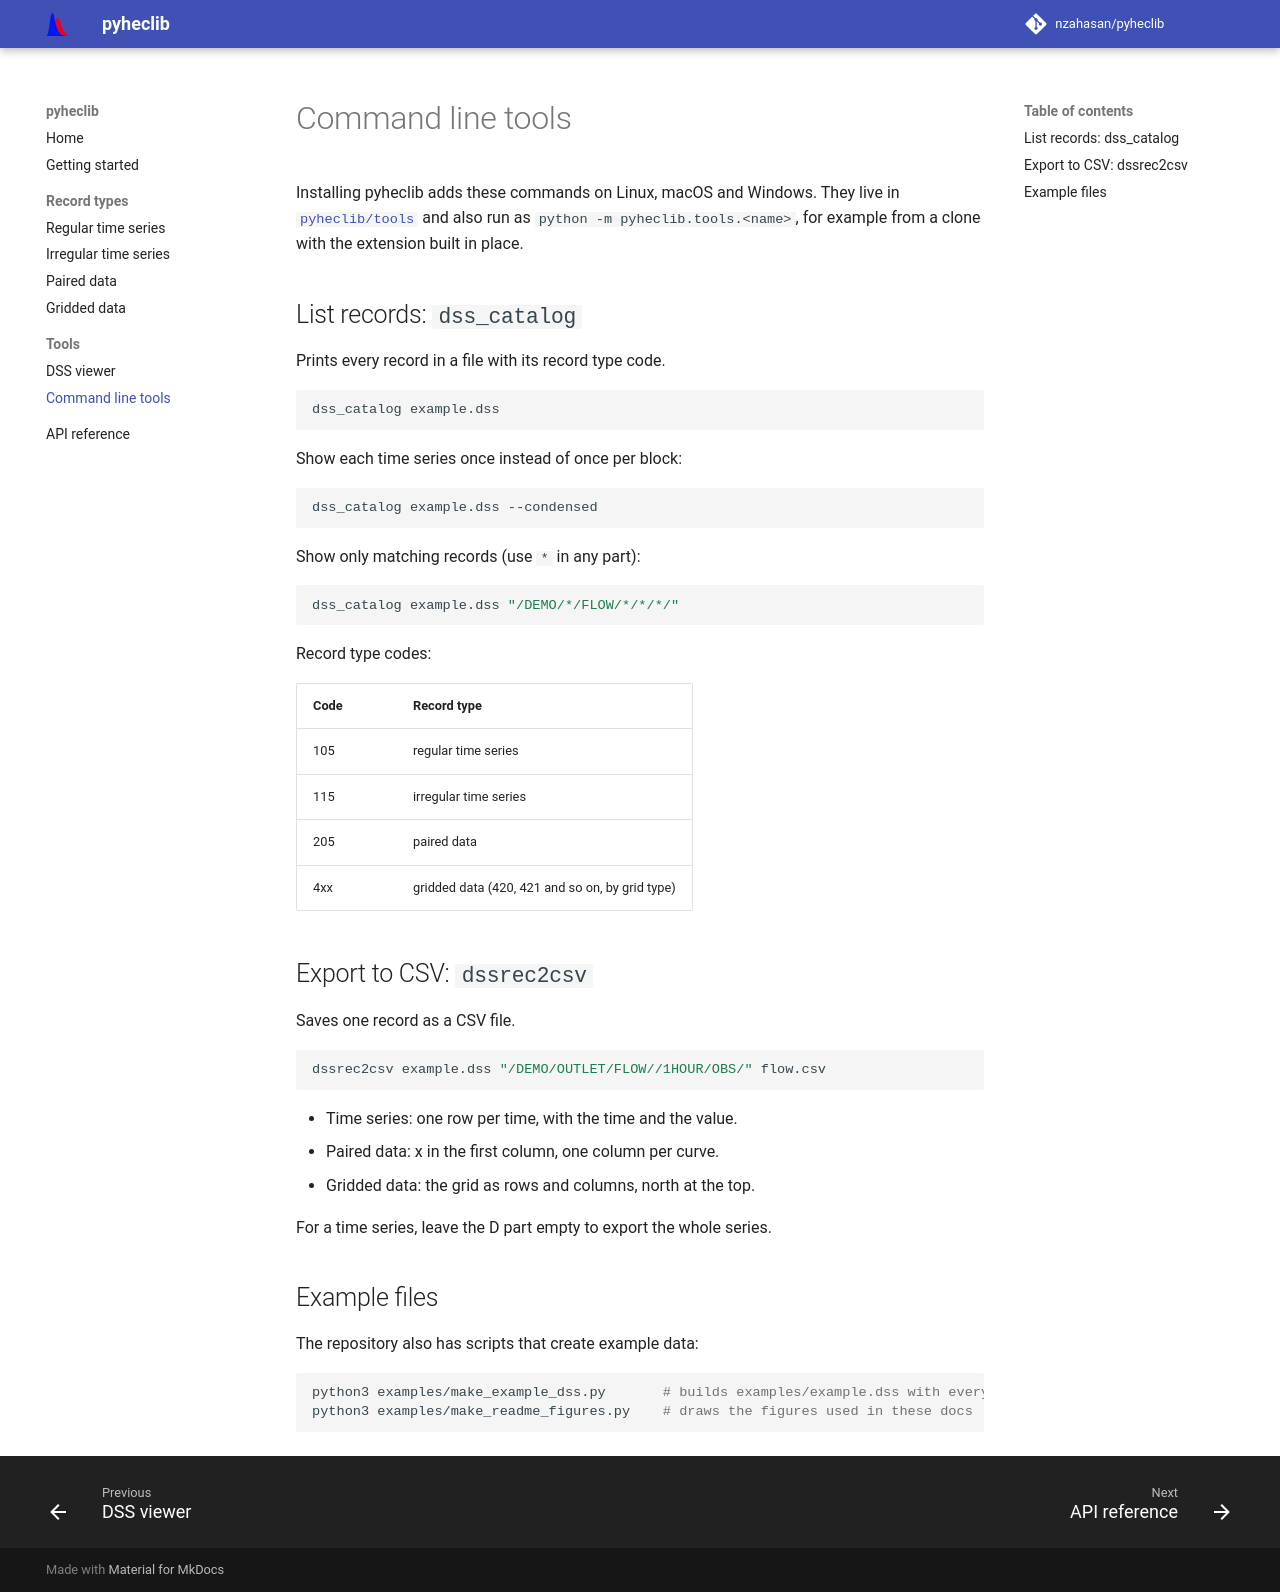

repository: nzahasan/pyheclib · page: tools/command-line-tools/index.html · generator: mkdocs

# Command line tools

Installing pyheclib adds these commands on Linux, macOS and Windows. They live in
[`pyheclib/tools`](https://github.com/nzahasan/pyheclib/tree/main/pyheclib/tools) and also run as
`python -m pyheclib.tools.<name>`, for example from a clone with the extension built in place.

## List records: `dss_catalog`

Prints every record in a file with its record type code.

```bash
dss_catalog example.dss
```

Show each time series once instead of once per block:

```bash
dss_catalog example.dss --condensed
```

Show only matching records (use `*` in any part):

```bash
dss_catalog example.dss "/DEMO/*/FLOW/*/*/*/"
```

Record type codes:

| Code | Record type |
|---|---|
| 105 | regular time series |
| 115 | irregular time series |
| 205 | paired data |
| 4xx | gridded data (420, 421 and so on, by grid type) |

## Export to CSV: `dssrec2csv`

Saves one record as a CSV file.

```bash
dssrec2csv example.dss "/DEMO/OUTLET/FLOW//1HOUR/OBS/" flow.csv
```

- Time series: one row per time, with the time and the value.
- Paired data: x in the first column, one column per curve.
- Gridded data: the grid as rows and columns, north at the top.

For a time series, leave the D part empty to export the whole series.

## Example files

The repository also has scripts that create example data:

```bash
python3 examples/make_example_dss.py       # builds examples/example.dss with every record type
python3 examples/make_readme_figures.py    # draws the figures used in these docs
```
